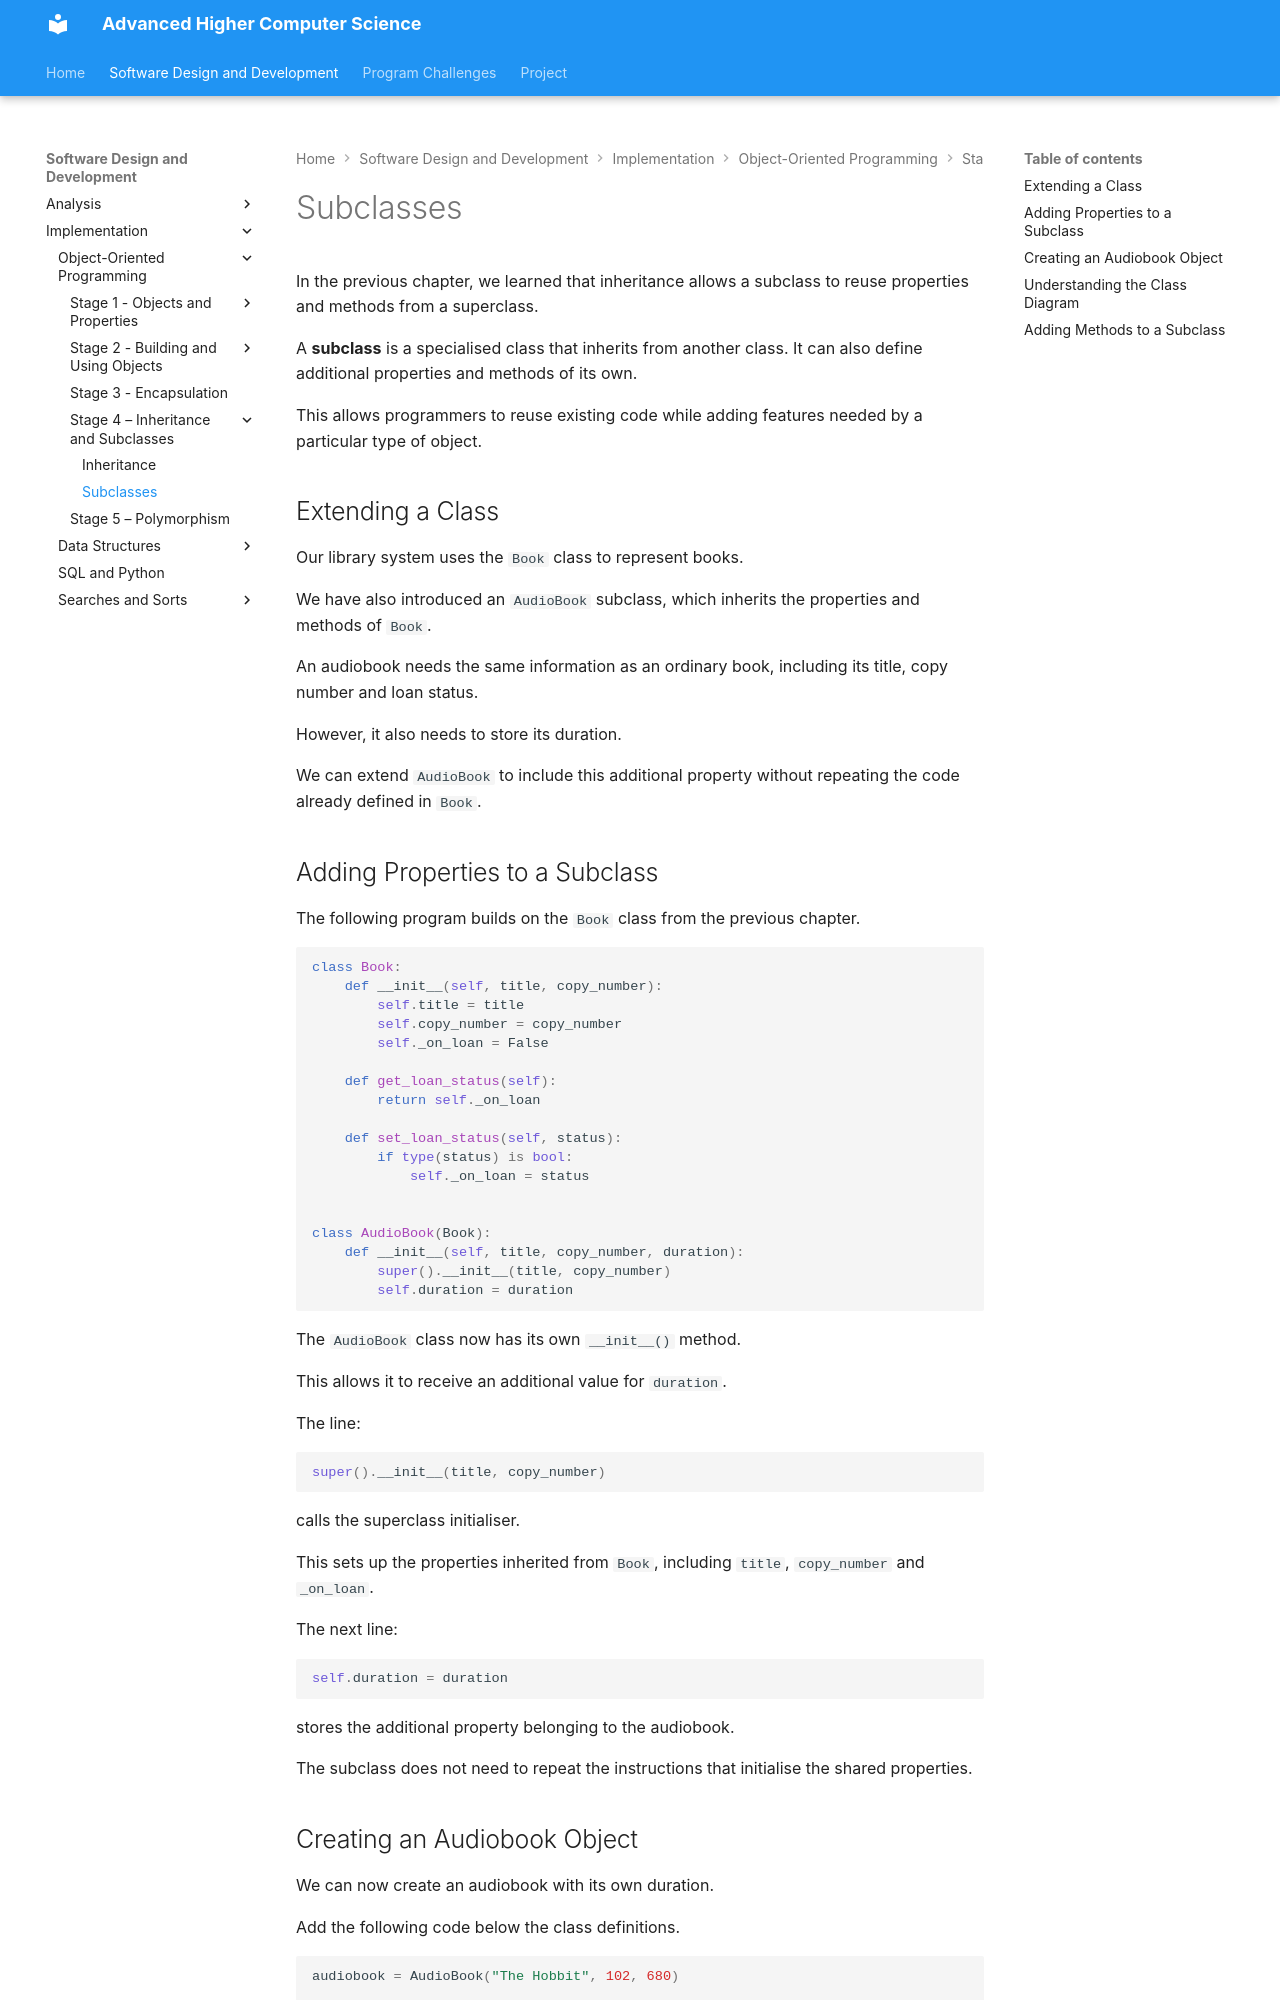

repository: Mr-Wood-CS/Advanced-Higher · page: 01-SDD/03-Implementation/01-OOP/1.9-subclasses/index.html · generator: mkdocs

# Subclasses

In the previous chapter, we learned that inheritance allows a subclass to reuse properties and methods from a superclass.

A **subclass** is a specialised class that inherits from another class. It can also define additional properties and methods of its own.

This allows programmers to reuse existing code while adding features needed by a particular type of object.

## Extending a Class

Our library system uses the `Book` class to represent books.

We have also introduced an `AudioBook` subclass, which inherits the properties and methods of `Book`.

An audiobook needs the same information as an ordinary book, including its title, copy number and loan status.

However, it also needs to store its duration.

We can extend `AudioBook` to include this additional property without repeating the code already defined in `Book`.

## Adding Properties to a Subclass

The following program builds on the `Book` class from the previous chapter.

```python
class Book:
    def __init__(self, title, copy_number):
        self.title = title
        self.copy_number = copy_number
        self._on_loan = False

    def get_loan_status(self):
        return self._on_loan

    def set_loan_status(self, status):
        if type(status) is bool:
            self._on_loan = status


class AudioBook(Book):
    def __init__(self, title, copy_number, duration):
        super().__init__(title, copy_number)
        self.duration = duration
```

The `AudioBook` class now has its own `__init__()` method.

This allows it to receive an additional value for `duration`.

The line:

```python
super().__init__(title, copy_number)
```

calls the superclass initialiser.

This sets up the properties inherited from `Book`, including `title`, `copy_number` and `_on_loan`.

The next line:

```python
self.duration = duration
```

stores the additional property belonging to the audiobook.

The subclass does not need to repeat the instructions that initialise the shared properties.

## Creating an Audiobook Object

We can now create an audiobook with its own duration.

Add the following code below the class definitions.

```python
audiobook = AudioBook("The Hobbit", 102, 680)

print(audiobook.title)
print(audiobook.duration)
print(audiobook.get_loan_status())
```

Output:

```text
The Hobbit
680
False
```

The audiobook stores the title and copy number inherited from `Book`, along with its own `duration` property.

In this example, the duration is measured in minutes.

The `get_loan_status()` method is inherited from `Book`, so it can be called without being defined again in `AudioBook`.
